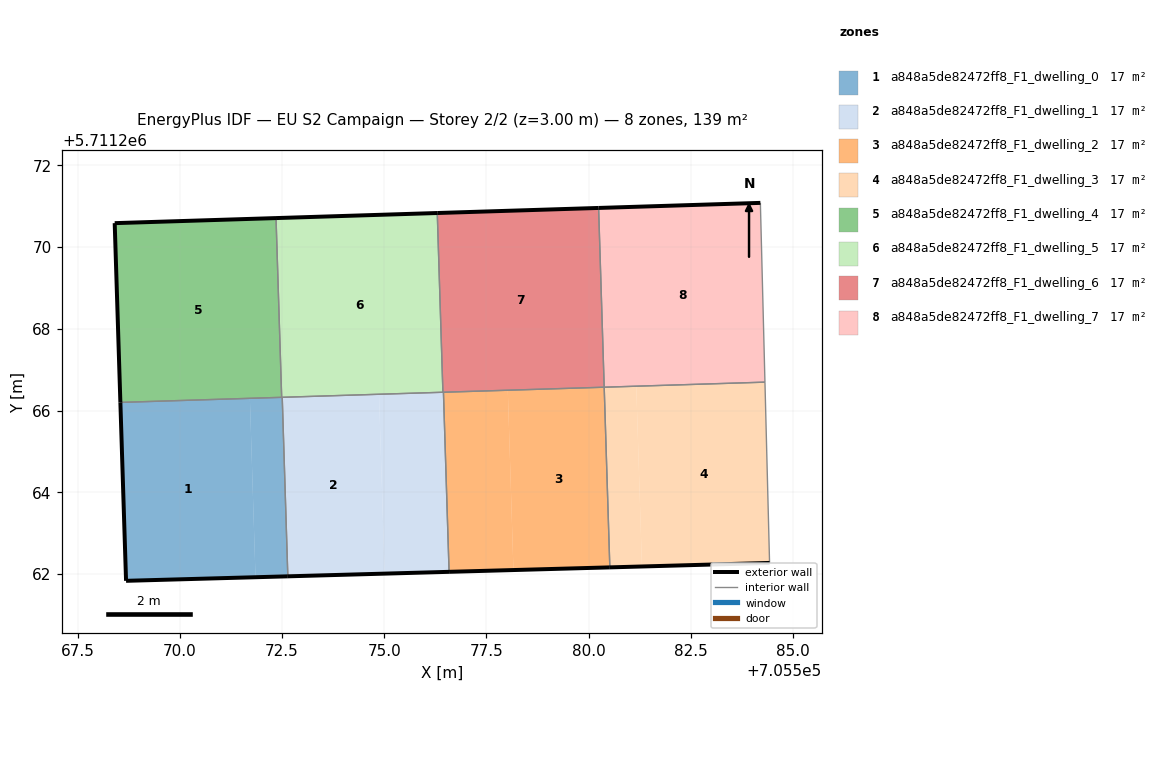
=== STOREY PLAN SPEC (per zone: floor XY polygon, exterior-wall plan segments, windows/doors) ===
zone 1: a848a5de82472ff8_F1_dwelling_0  (17.3 m²)
  floor: (705571.85, 5711261.92) (705571.71, 5711266.30) (705568.54, 5711266.20) (705568.68, 5711261.83)
  floor: (705572.64, 5711261.95) (705572.51, 5711266.33) (705571.71, 5711266.30) (705571.85, 5711261.92)
  exterior wall: (705572.64, 5711261.95) – (705568.68, 5711261.83)  [4.0 m]
  exterior wall: (705568.68, 5711261.83) – (705568.54, 5711266.20)  [4.4 m]
  interior walls: 3
zone 2: a848a5de82472ff8_F1_dwelling_1  (17.3 m²)
  floor: (705575.01, 5711262.01) (705574.87, 5711266.40) (705572.51, 5711266.33) (705572.64, 5711261.95)
  floor: (705576.59, 5711262.06) (705576.45, 5711266.45) (705574.87, 5711266.40) (705575.01, 5711262.01)
  exterior wall: (705576.59, 5711262.05) – (705572.64, 5711261.95)  [3.9 m]
  interior walls: 4
zone 3: a848a5de82472ff8_F1_dwelling_2  (17.3 m²)
  floor: (705578.16, 5711262.10) (705578.03, 5711266.50) (705576.45, 5711266.45) (705576.59, 5711262.06)
  floor: (705580.52, 5711262.16) (705580.38, 5711266.57) (705578.03, 5711266.50) (705578.16, 5711262.10)
  exterior wall: (705580.52, 5711262.16) – (705576.59, 5711262.05)  [3.9 m]
  interior walls: 3
zone 4: a848a5de82472ff8_F1_dwelling_3  (17.3 m²)
  floor: (705584.43, 5711262.27) (705584.32, 5711266.70) (705581.17, 5711266.60) (705581.31, 5711262.19)
  floor: (705581.31, 5711262.19) (705581.17, 5711266.60) (705580.38, 5711266.57) (705580.52, 5711262.16)
  exterior wall: (705584.43, 5711262.27) – (705580.52, 5711262.16)  [3.9 m]
  interior walls: 3
zone 5: a848a5de82472ff8_F1_dwelling_4  (17.3 m²)
  floor: (705572.49, 5711266.33) (705572.35, 5711270.71) (705568.41, 5711270.59) (705568.54, 5711266.20)
  exterior wall: (705568.54, 5711266.20) – (705568.41, 5711270.59)  [4.4 m]
  exterior wall: (705568.41, 5711270.59) – (705572.35, 5711270.71)  [3.9 m]
  interior walls: 2
zone 6: a848a5de82472ff8_F1_dwelling_5  (17.3 m²)
  floor: (705576.44, 5711266.45) (705576.30, 5711270.84) (705572.35, 5711270.71) (705572.49, 5711266.33)
  exterior wall: (705572.35, 5711270.71) – (705576.30, 5711270.84)  [3.9 m]
  interior walls: 4
zone 7: a848a5de82472ff8_F1_dwelling_6  (17.3 m²)
  floor: (705580.38, 5711266.57) (705580.25, 5711270.96) (705576.30, 5711270.84) (705576.44, 5711266.45)
  exterior wall: (705576.30, 5711270.84) – (705580.25, 5711270.96)  [3.9 m]
  interior walls: 4
zone 8: a848a5de82472ff8_F1_dwelling_7  (17.3 m²)
  floor: (705584.32, 5711266.70) (705584.21, 5711271.08) (705580.25, 5711270.96) (705580.38, 5711266.57)
  exterior wall: (705580.25, 5711270.96) – (705584.21, 5711271.08)  [4.0 m]
  interior walls: 3

=== DERIVED (storey summary) ===
Building: EU S2 Campaign
Storey: 2 of 2  (floor level z = 3.00 m)
Storey gross floor area: 138.7 m²
Zones on this storey: 8
  - a848a5de82472ff8_F1_dwelling_0: floor 17.3 m²; exterior wall 8.3 m (25.0 m²); WWR 0.0%
  - a848a5de82472ff8_F1_dwelling_1: floor 17.3 m²; exterior wall 3.9 m (11.8 m²); WWR 0.0%
  - a848a5de82472ff8_F1_dwelling_2: floor 17.3 m²; exterior wall 3.9 m (11.8 m²); WWR 0.0%
  - a848a5de82472ff8_F1_dwelling_3: floor 17.3 m²; exterior wall 3.9 m (11.7 m²); WWR 0.0%
  - a848a5de82472ff8_F1_dwelling_4: floor 17.3 m²; exterior wall 8.3 m (25.0 m²); WWR 0.0%
  - a848a5de82472ff8_F1_dwelling_5: floor 17.3 m²; exterior wall 3.9 m (11.8 m²); WWR 0.0%
  - a848a5de82472ff8_F1_dwelling_6: floor 17.3 m²; exterior wall 3.9 m (11.8 m²); WWR 0.0%
  - a848a5de82472ff8_F1_dwelling_7: floor 17.3 m²; exterior wall 4.0 m (11.9 m²); WWR 0.0%
Zone adjacency (shared interzone walls):
  - a848a5de82472ff8_F1_dwelling_0 ↔ a848a5de82472ff8_F1_dwelling_1
  - a848a5de82472ff8_F1_dwelling_0 ↔ a848a5de82472ff8_F1_dwelling_4
  - a848a5de82472ff8_F1_dwelling_0 ↔ a848a5de82472ff8_F1_dwelling_5
  - a848a5de82472ff8_F1_dwelling_1 ↔ a848a5de82472ff8_F1_dwelling_2
  - a848a5de82472ff8_F1_dwelling_1 ↔ a848a5de82472ff8_F1_dwelling_5
  - a848a5de82472ff8_F1_dwelling_1 ↔ a848a5de82472ff8_F1_dwelling_6
  - a848a5de82472ff8_F1_dwelling_2 ↔ a848a5de82472ff8_F1_dwelling_3
  - a848a5de82472ff8_F1_dwelling_2 ↔ a848a5de82472ff8_F1_dwelling_6
  - a848a5de82472ff8_F1_dwelling_3 ↔ a848a5de82472ff8_F1_dwelling_7
  - a848a5de82472ff8_F1_dwelling_4 ↔ a848a5de82472ff8_F1_dwelling_5
  - a848a5de82472ff8_F1_dwelling_5 ↔ a848a5de82472ff8_F1_dwelling_6
  - a848a5de82472ff8_F1_dwelling_6 ↔ a848a5de82472ff8_F1_dwelling_7